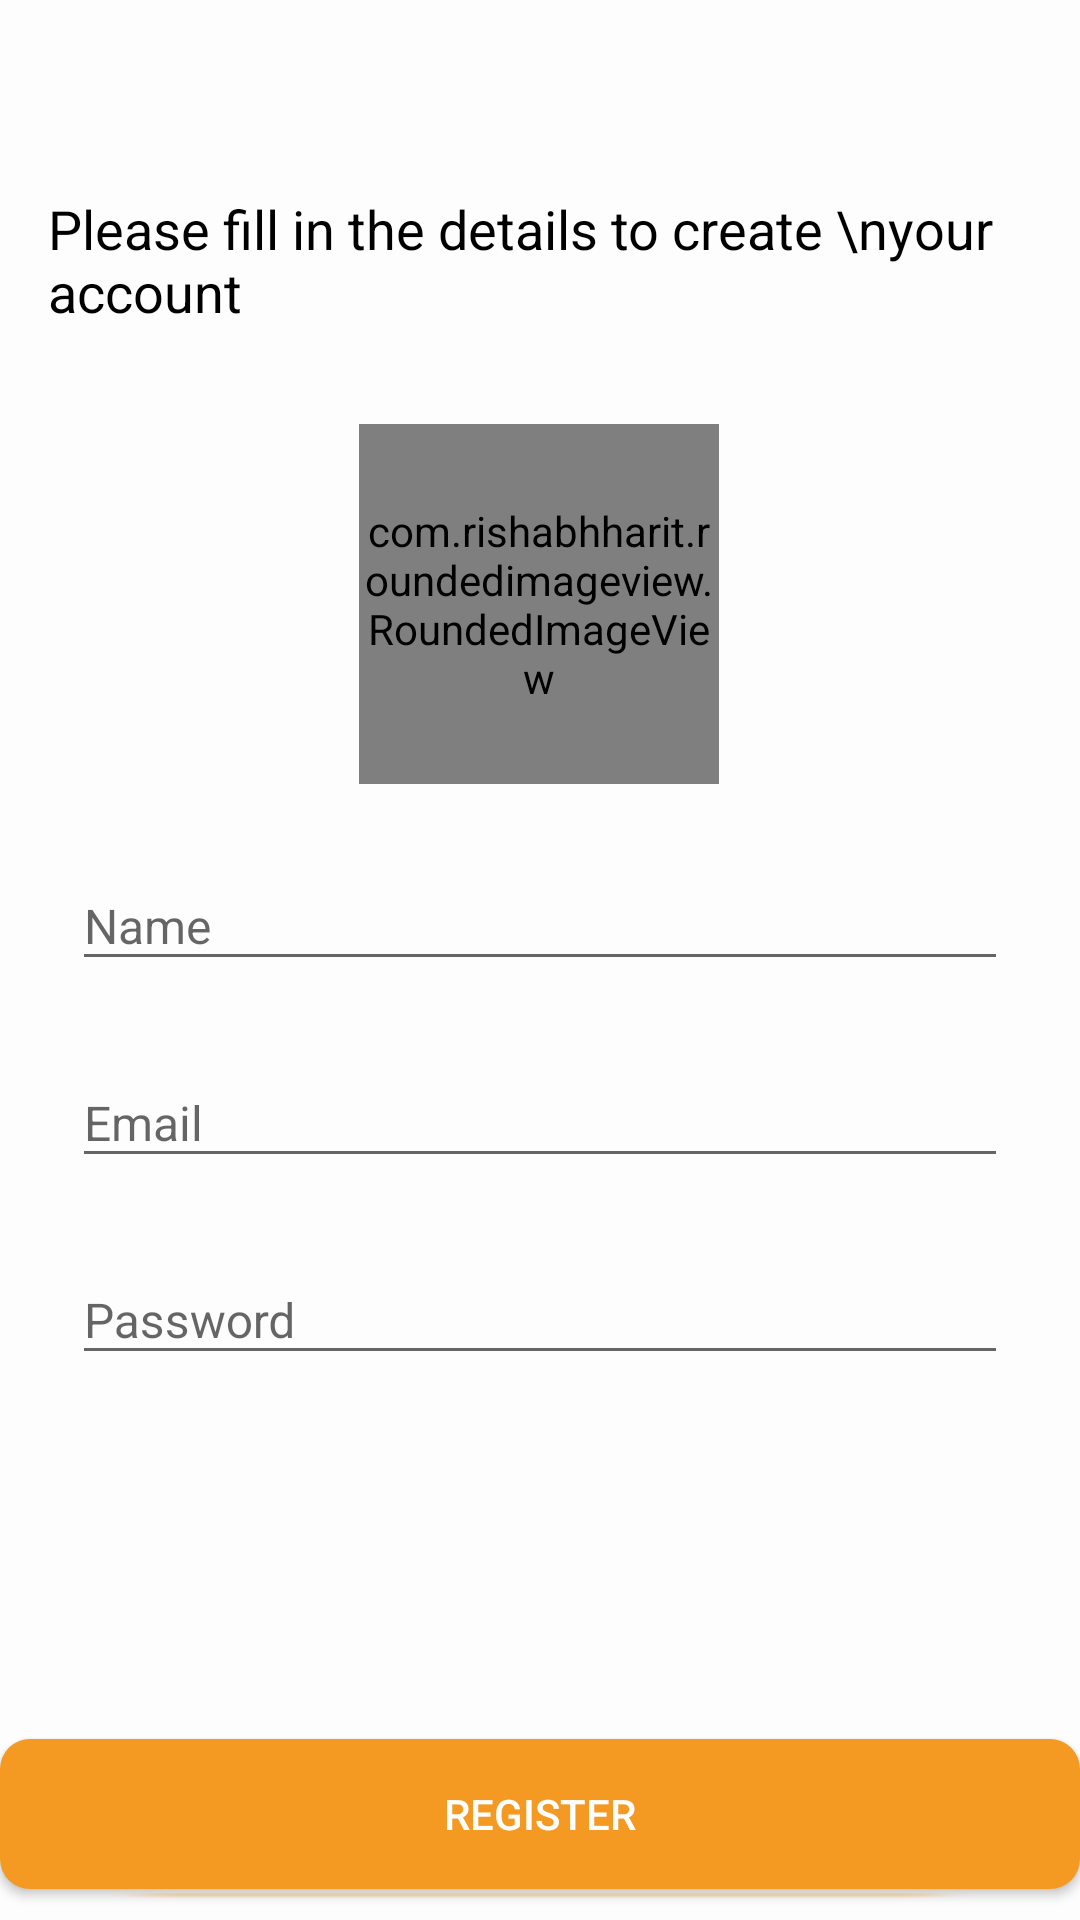

Android layout source for this screen:
<!-- AndroidManifest.xml: application theme AppTheme -->
<!-- res/layout/fragment_complete_profile.xml -->
<?xml version="1.0" encoding="utf-8"?>
<layout xmlns:android="http://schemas.android.com/apk/res/android"
    xmlns:tools="http://schemas.android.com/tools"
    xmlns:app="http://schemas.android.com/apk/res-auto">

    <data>

    </data>

    <androidx.constraintlayout.widget.ConstraintLayout
        android:layout_width="match_parent"
        android:layout_height="match_parent"
        android:background="@color/background"
        tools:context=".ui.fragment.auth.CompleteProfileFragment">

        <TextView
            android:id="@+id/textView"
            android:layout_width="wrap_content"
            android:layout_height="wrap_content"
            android:layout_marginStart="16dp"
            android:layout_marginTop="64dp"
            android:text="Please fill in the details to
create \nyour account"
            android:textColor="@color/main_text"
            android:textSize="18dp"
            app:layout_constraintStart_toStartOf="parent"
            app:layout_constraintTop_toTopOf="parent" />

        <com.rishabhharit.roundedimageview.RoundedImageView
            android:id="@+id/roundedImageView"
            android:layout_width="120dp"
            android:layout_height="120dp"
            android:layout_marginTop="32dp"
            android:src="@drawable/ic_profile_default"
            app:layout_constraintEnd_toEndOf="parent"
            app:layout_constraintHorizontal_bias="0.498"
            app:layout_constraintStart_toStartOf="parent"
            app:layout_constraintTop_toBottomOf="@+id/textView"
            app:srcCompat="@mipmap/ic_launcher" />


        <com.google.android.material.textfield.TextInputLayout
            android:id="@+id/cont1"
            android:layout_width="match_parent"
            android:layout_height="wrap_content"
            android:layout_marginStart="24dp"
            android:layout_marginTop="16dp"
            android:layout_marginEnd="24dp"
            app:boxBackgroundColor="@color/orange"
            app:helperTextTextColor="@color/orange"
            app:hintTextColor="@color/sub_text"
            app:layout_constraintEnd_toEndOf="parent"
            app:layout_constraintHorizontal_bias="0.0"
            app:layout_constraintStart_toStartOf="parent"
            app:layout_constraintTop_toBottomOf="@+id/roundedImageView">

            <com.google.android.material.textfield.TextInputEditText
                android:id="@+id/etxt_name"
                android:layout_width="match_parent"
                android:layout_height="wrap_content"
                android:hint="Name"
                android:imeOptions="actionNext"
                android:inputType="text"
                android:maxLines="1"
                android:textSize="16dp" />

        </com.google.android.material.textfield.TextInputLayout>

        <com.google.android.material.textfield.TextInputLayout
            android:id="@+id/cont2"
            android:layout_width="match_parent"
            android:layout_height="wrap_content"
            android:layout_marginStart="24dp"
            android:layout_marginTop="16dp"
            android:layout_marginEnd="24dp"
            app:boxBackgroundColor="@color/orange"
            app:helperTextTextColor="@color/orange"
            app:hintTextColor="@color/sub_text"
            app:layout_constraintEnd_toEndOf="parent"
            app:layout_constraintHorizontal_bias="0.0"
            app:layout_constraintStart_toStartOf="parent"
            app:layout_constraintTop_toBottomOf="@+id/cont1">

            <com.google.android.material.textfield.TextInputEditText
                android:id="@+id/etxt_email"
                android:layout_width="match_parent"
                android:layout_height="wrap_content"
                android:hint="Email"
                android:imeOptions="actionNext"
                android:inputType="text"
                android:maxLines="1"
                android:textSize="16dp" />

        </com.google.android.material.textfield.TextInputLayout>

        <com.google.android.material.textfield.TextInputLayout
            android:id="@+id/cont3"
            android:layout_width="match_parent"
            android:layout_height="wrap_content"
            android:layout_marginStart="24dp"
            android:layout_marginTop="16dp"
            android:layout_marginEnd="24dp"
            app:boxBackgroundColor="@color/orange"
            app:helperTextTextColor="@color/orange"
            app:hintTextColor="@color/sub_text"
            app:layout_constraintEnd_toEndOf="parent"
            app:layout_constraintHorizontal_bias="0.0"
            app:layout_constraintStart_toStartOf="parent"
            app:layout_constraintTop_toBottomOf="@+id/cont2">

            <com.google.android.material.textfield.TextInputEditText
                android:id="@+id/etxt_password"
                android:layout_width="match_parent"
                android:layout_height="wrap_content"
                android:hint="Password"
                android:imeOptions="actionDone"
                android:inputType="text"
                android:maxLines="1"
                android:textSize="16dp" />

        </com.google.android.material.textfield.TextInputLayout>

        <Button
            android:id="@+id/btn_login"
            android:layout_width="match_parent"
            android:layout_height="50dp"
            android:background="@drawable/shape_btn"
            android:text="Register"
            android:layout_marginEnd="@dimen/mapbox_internalMinSpan24"
            android:layout_marginStart="@dimen/mapbox_internalMinSpan24"
            android:textColor="@color/white"
            app:layout_constraintBottom_toBottomOf="parent"
            app:layout_constraintEnd_toEndOf="parent"
            app:layout_constraintHorizontal_bias="1.0"
            app:layout_constraintStart_toStartOf="parent"
            app:layout_constraintTop_toBottomOf="@+id/cont3"
            app:layout_constraintVertical_bias="0.921" />


        <View
            android:id="@+id/view2"
            android:layout_width="match_parent"
            android:layout_height="4dp"
            android:layout_marginStart="24dp"
            android:layout_marginEnd="24dp"
            android:background="@drawable/ic_orange_line"
            app:layout_constraintEnd_toEndOf="parent"
            app:layout_constraintHorizontal_bias="0.0"
            app:layout_constraintStart_toStartOf="parent"
            app:layout_constraintTop_toBottomOf="@+id/btn_login" />

    </androidx.constraintlayout.widget.ConstraintLayout>
</layout>
<!-- resources referenced by this layout -->
<resources>
  <color name="background">#FDFDFD</color>
  <color name="main_text">#000000</color>
  <color name="orange">#F49921</color>
  <color name="sub_text">#989898</color>
  <color name="white">#FFFFFF</color>
  <!-- drawable ic_orange_line: png bitmap (drawable, 2501 bytes) -->
  <!-- drawable ic_profile_default: png bitmap (drawable, 51022 bytes) -->
  <!-- drawable shape_btn (drawable) -->
  <?xml version="1.0" encoding="utf-8"?>
  <shape xmlns:android="http://schemas.android.com/apk/res/android" android:shape="rectangle">
  
      <solid android:color="@color/orange"/>
      <corners android:radius="10dp"/>
  </shape>
  <style name="AppTheme" parent="Theme.AppCompat.Light.NoActionBar">
          
          <item name="colorPrimary">@color/white</item>
          <item name="colorPrimaryDark">@color/white</item>
          <item name="colorAccent">@color/colorAccent</item>
  
      </style>
  <color name="colorAccent">#03DAC5</color>
</resources>
